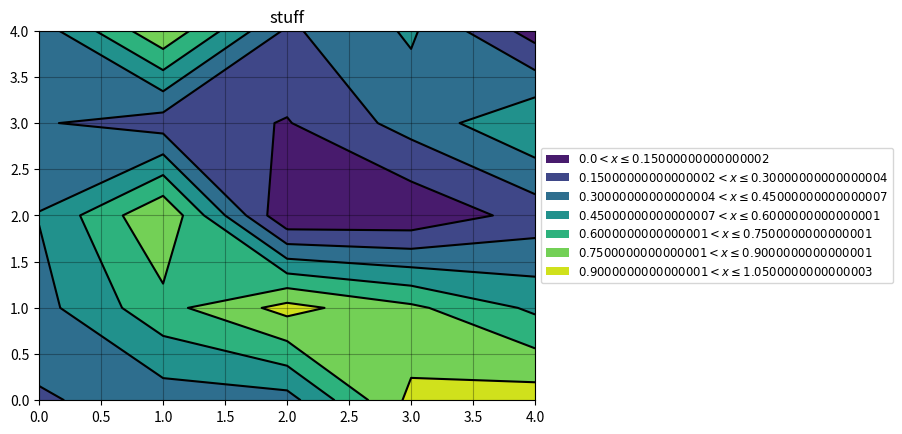

Reproduce this figure in Python.
#!/usr/bin/env python3
from matplotlib.font_manager import FontProperties
import matplotlib.pyplot as plt
import numpy as np


def main():
    # Data to plot.

    # max features
    x = np.arange(5)
    y = np.arange(5)
    z = np.random.rand(5, 5)

    cs = plt.contourf(x, y, z, corner_mask=True)

    fontP = FontProperties()
    fontP.set_size('small')

    nm, lbl = cs.legend_elements()
    plt.legend(nm, lbl, title=None, prop=fontP, loc='center left',
               bbox_to_anchor=(1, 0.5))
    plt.contour(cs, colors='k')
    plt.title('stuff')

    # Plot grid
    plt.grid(c='k', ls='-', alpha=0.3)
    plt.show()


if __name__ == "__main__":
    main()
